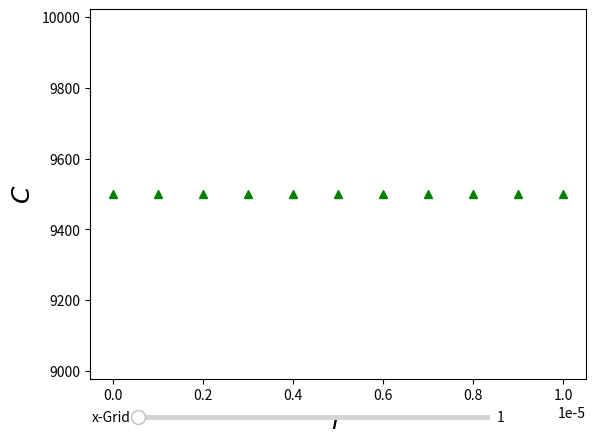

Generate this figure with matplotlib:
import matplotlib.pyplot as plt
from matplotlib import rc
import numpy as np
from pylab import *
from mpl_toolkits.axes_grid1 import make_axes_locatable
import matplotlib.ticker as ticker
import matplotlib.colors as color

class Page_Slider(matplotlib.widgets.Slider):

    def __init__(self, ax, variable, label, var_init,val_fmt):

        self.variable = variable
        super(Page_Slider,self).__init__(ax, label, 1, variable, valinit=var_init, valfmt=val_fmt)


def boundary_conditions(C_bc,j):
	C_bc[0]=C_bc[1]
	C_bc[-1]=C_bc[-2]+dr/D_s*j
	return C_bc

def finite_one_timestep(C_local):
	'''
	Takes in just the radial part and give the radial part of 
	the next time step
	'''
	C_next_T_step_local=C_local
	for i in range(1,r.shape[0]-1):
		C_next_T_step_local[i]=C_local[i]+D_s * dt * (2.0/r[i]*(C_local[i+1]-C_local[i])/dr + \
			(C_local[i+1]-2.0*C_local[i]+C_local[i-1])/dr**2)
	return C_next_T_step_local

D_s=1e-14
R=1e-5
C_max=12000.0
tol=C_max/10.00
J_0=9.5e-6

C_0=9500.0

dr=1e-6
dt=0.01
# number of points in time 
nT=180000
print(nT*dt)
j=np.ones(nT)*J_0

r=np.arange(0,R,dr)

C_prev_T_step=np.ones(r.shape[0])*C_0
C_next_T_step=np.zeros(r.shape[0])
C_t=np.ones((nT,r.shape[0]))*C_0

for p in range(1,nT-1):

	if (np.any(C_next_T_step > C_max-tol)):
		print('Turned j off')
		j[:]=0
	C_next_T_step=finite_one_timestep(C_prev_T_step)
	C_next_T_step=boundary_conditions(C_next_T_step,j[p])


	C_t[p+1,:]=C_next_T_step[:]

'''
plt.plot(r,C_next_T_step)
plt.show()
'''


fig=plt.figure()
# information about the slider
ax1=fig.add_subplot(111)
cut=1
axcolor = 'lightgoldenrodyellow'
xaxis  = axes([0.2, 0.02, 0.55, 0.02], facecolor=axcolor)
cut_slider = Page_Slider(xaxis, C_t.shape[0]-1 , 'x-Grid', cut, '%i')

ax1.plot(r,C_t[cut,:],'g^')
ax1.set_xlabel(r'$r$',fontsize=18)
ax1.set_ylabel(r'$C$',fontsize=18)

def update_2by2(val):
	cut_val = int(cut_slider.val)
	ax1.clear()
	ax1.plot(r,C_t[cut_val,:],'g^')

	ax1.set_xlabel(r'$r$',fontsize=18)
	ax1.set_ylabel(r'$C$',fontsize=18)

cut_slider.on_changed(update_2by2)

plt.show()
